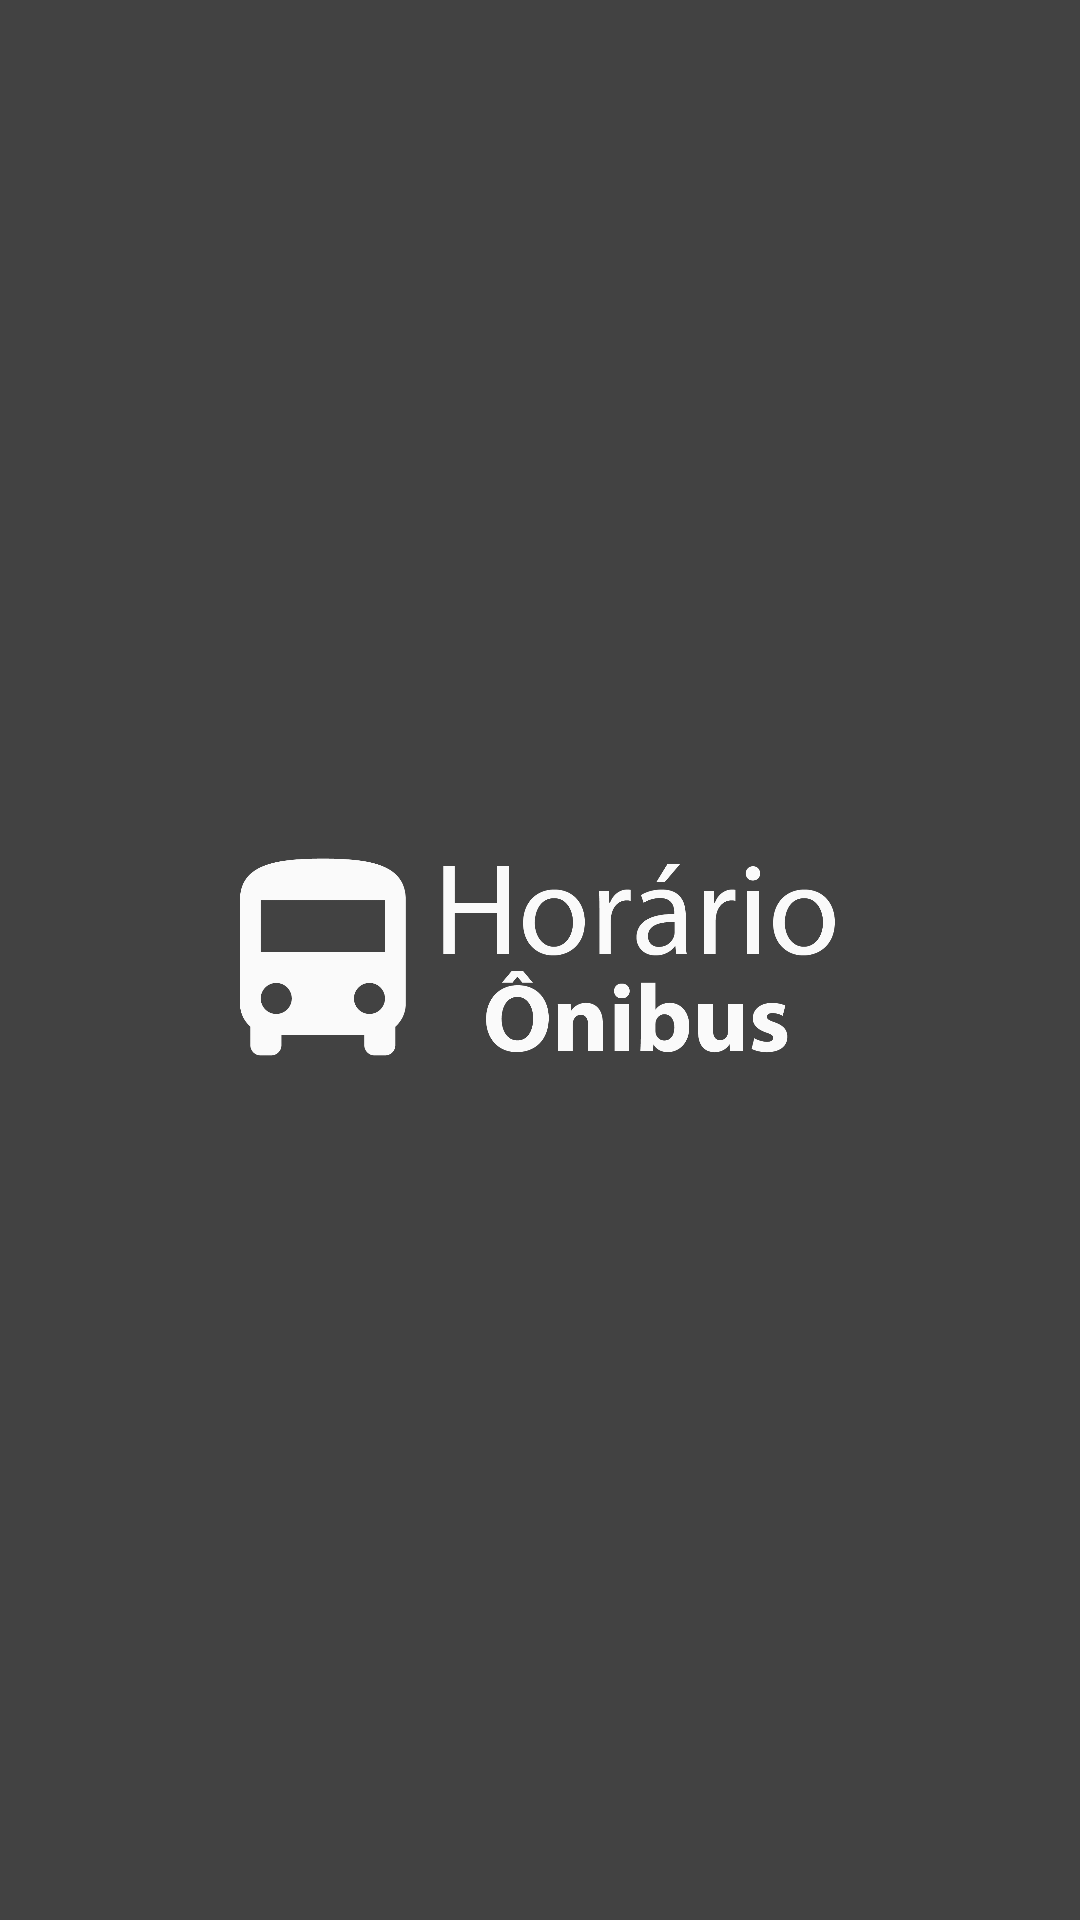

This screen was rendered from an Android layout file. Write that file and the resources it references.
<!-- AndroidManifest.xml: application theme ThemeSplash -->
<!-- res/layout/activity_splash.xml -->
<?xml version="1.0" encoding="utf-8"?>
<RelativeLayout xmlns:android="http://schemas.android.com/apk/res/android"
    xmlns:tools="http://schemas.android.com/tools"
    android:layout_width="match_parent"
    android:layout_height="match_parent"
    android:paddingBottom="@dimen/activity_vertical_margin"
    android:paddingLeft="@dimen/activity_horizontal_margin"
    android:paddingRight="@dimen/activity_horizontal_margin"
    android:paddingTop="@dimen/activity_vertical_margin"
    tools:context="example.com.horarioonibus.Splash"
    android:background="@color/colorPrimary">

    <FrameLayout
        android:layout_width="match_parent"
        android:layout_height="match_parent"
        android:layout_centerVertical="true"
        android:layout_centerHorizontal="true">

        <ImageView
            android:layout_width="200dp"
            android:layout_height="wrap_content"
            android:id="@+id/imageView"
            android:layout_gravity="center"
            android:src="@drawable/logo" />
    </FrameLayout>
</RelativeLayout>
<!-- resources referenced by this layout -->
<resources>
  <color name="colorPrimary">#424242</color>
  <!-- drawable logo: png bitmap (drawable, 32515 bytes) -->
  <style name="ThemeSplash" parent="Theme.AppCompat.NoActionBar">
          <item name="colorAccent">@color/colorAccent</item>
          <item name="colorPrimaryDark">@color/colorAccent</item>
          <item name="colorPrimary">@color/colorAccent</item>
      </style>
  <color name="colorAccent">#D32F2F</color>
</resources>
